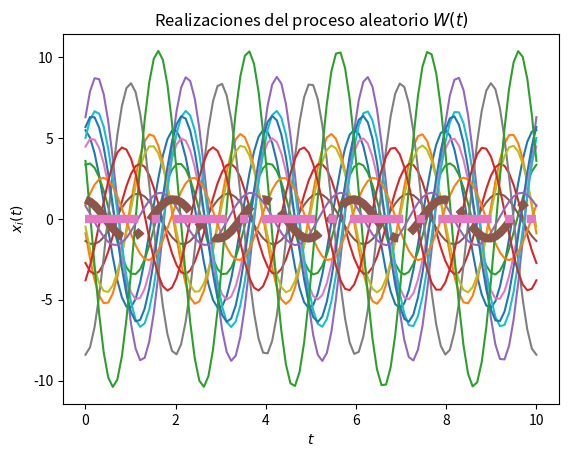
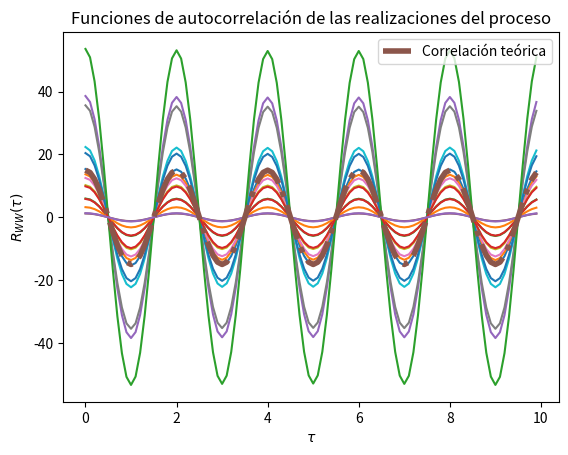

Write the Python code that produced these figures, in order.
# Base para la solución del Laboratorio 4

# Los parámetros T, t_final y N son elegidos arbitrariamente

import numpy as np
from scipy import stats
import matplotlib.pyplot as plt

# Variables aleatorias X y Y, se asigna una media de 0 y una varianza de 15 siguiendo el problema 2
vaX = stats.norm(0, np.sqrt(15))
vaY = stats.norm(0, np.sqrt(15))

# Creación del vector de tiempo
T = 100			# número de elementos
t_final = 10	# tiempo en segundos
t = np.linspace(0, t_final, T)

# Inicialización del proceso aleatorio W(t) con N realizaciones
N = 15
W_t = np.empty((N, len(t)))	# N funciones del tiempo x(t) con T puntos

# Creación de las muestras del proceso W(t) (X y Y independientes) (se asigna una velocidad angular de pi)
for i in range(N):
	X = vaX.rvs()
	Y = vaY.rvs()
	w_t = X*np.cos(np.pi*t) + Y*np.sin(np.pi*t)
	W_t[i,:] = w_t
	plt.plot(t, w_t)

# Promedio de las N realizaciones en cada instante (cada punto en t)
P = [np.mean(W_t[:,i]) for i in range(len(t))]
plt.plot(t, P, '-.', lw=6)

# Se imprime la suma de P para demostrar que se llega a cero 
print('La sumatoria de los promedios de las N realizaciones es: ', np.sum(P))

# Graficar el resultado teórico del valor esperado
E = t*0
plt.plot(t, E, '-.', lw=6)

# Mostrar las realizaciones, y su promedio calculado y teórico
plt.title('Realizaciones del proceso aleatorio $W(t)$')
plt.xlabel('$t$')
plt.ylabel('$x_i(t)$')
plt.show()

# T valores de desplazamiento tau
desplazamiento = np.arange(T)
taus = desplazamiento/t_final

# Inicialización de matriz de valores de correlación para las N funciones
corr = np.empty((N, len(desplazamiento)))

# Nueva figura para la autocorrelación
plt.figure()

# Cálculo de correlación para cada valor de tau
for n in range(N):
	for i, tau in enumerate(desplazamiento):
		corr[n, i] = np.correlate(W_t[n,:], np.roll(W_t[n,:], tau))/T
	plt.plot(taus, corr[n,:])

# Valor teórico de correlación
Rxx = 15 * np.cos(np.pi*taus)

# Gráficas de correlación para cada realización y la
plt.plot(taus, Rxx, '-.', lw=4, label='Correlación teórica')
plt.title('Funciones de autocorrelación de las realizaciones del proceso')
plt.xlabel(r'$\tau$')
plt.ylabel(r'$R_{WW}(\tau)$')
plt.legend()
plt.show()
